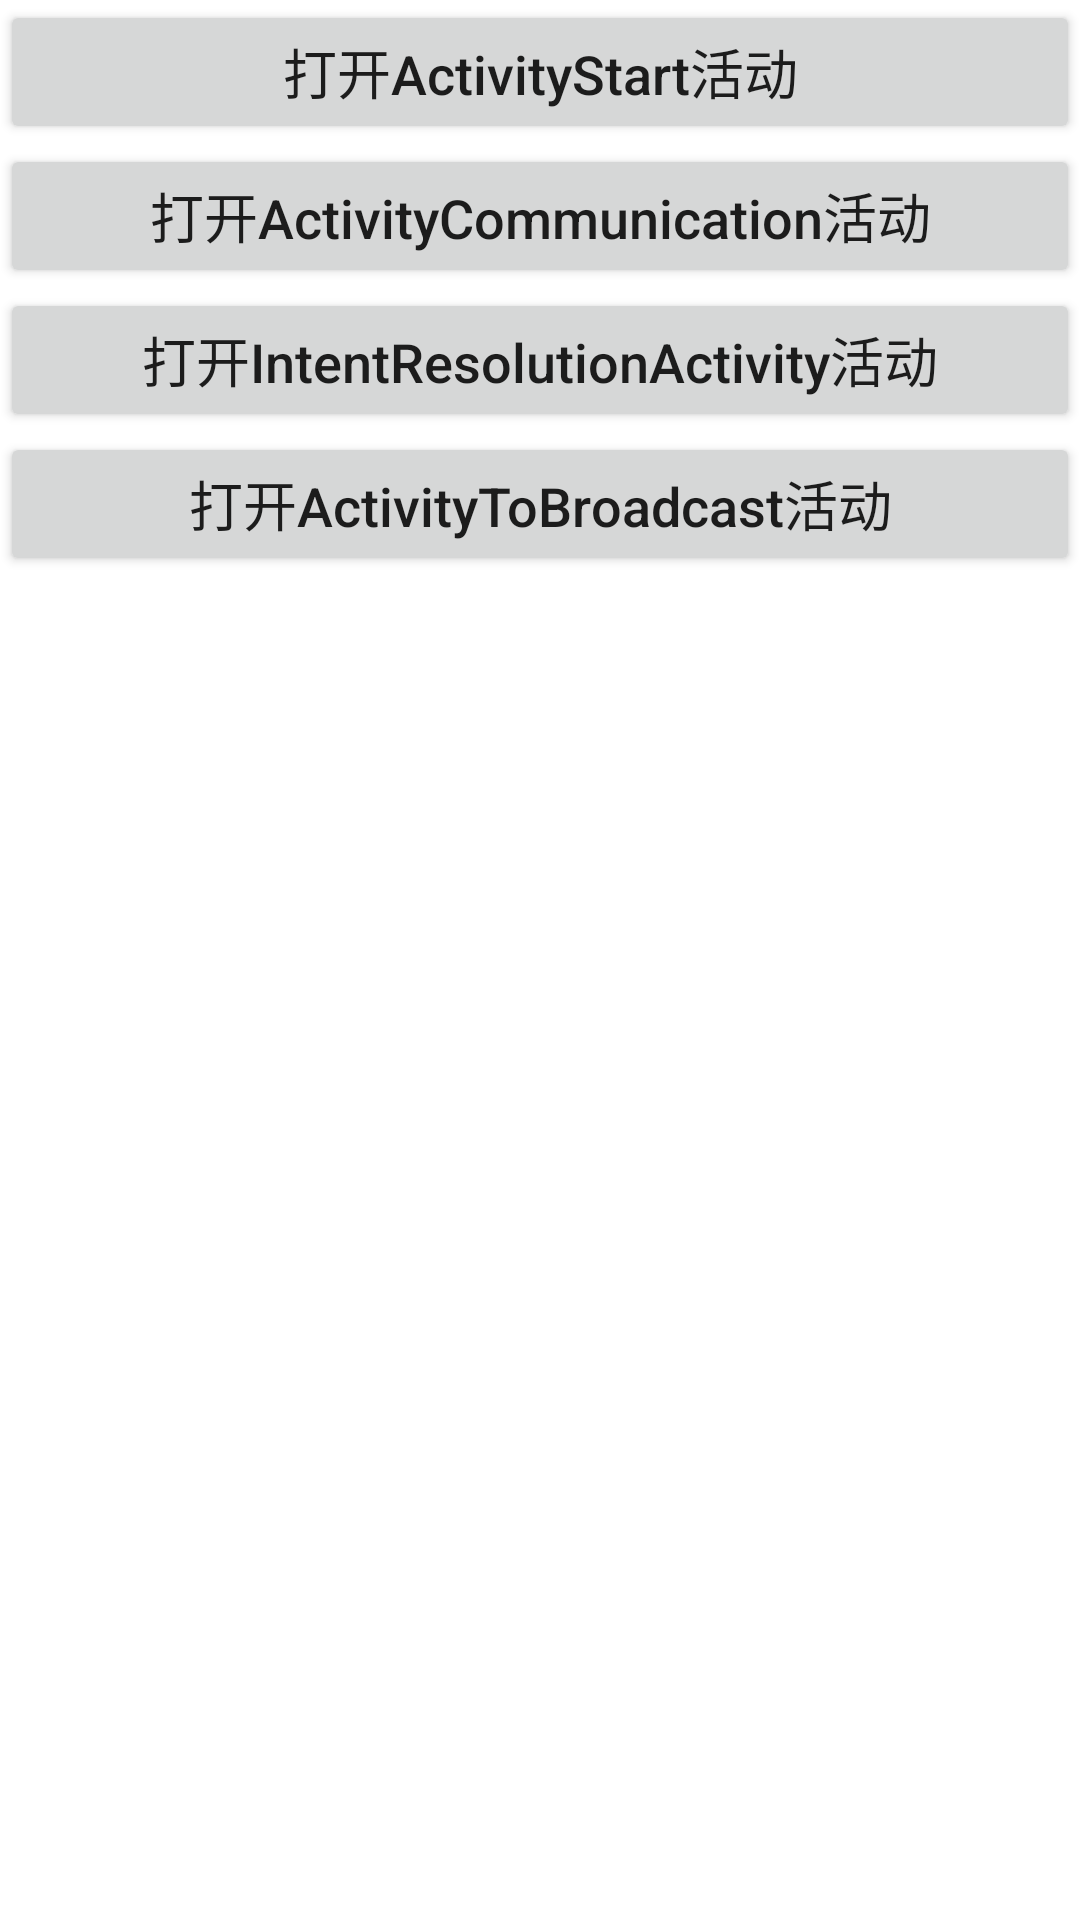

Write the Android layout XML for this screen, with the resource values it uses.
<!-- AndroidManifest.xml: application theme Theme.IntenAndBroadCast -->
<!-- res/layout/activity_intent_demo.xml -->
<?xml version="1.0" encoding="utf-8"?>
<LinearLayout xmlns:android="http://schemas.android.com/apk/res/android"
    xmlns:app="http://schemas.android.com/apk/res-auto"
    xmlns:tools="http://schemas.android.com/tools"
    android:layout_width="match_parent"
    android:layout_height="match_parent"
    android:orientation="vertical"
    tools:context=".IntentDemo">

    <Button
        android:layout_width="match_parent"
        android:layout_height="wrap_content"
        android:id="@+id/button_intentActivity"
        android:text="打开ActivityStart活动"
        android:textAllCaps="false"
        android:textSize="18dp"/>

    <Button
        android:layout_width="match_parent"
        android:layout_height="wrap_content"
        android:id="@+id/button_ActivityCommunication"
        android:text="打开ActivityCommunication活动"
        android:textAllCaps="false"
        android:textSize="18dp"/>


    <Button
        android:layout_width="match_parent"
        android:layout_height="wrap_content"
        android:id="@+id/button_activity_intent_resolution"
        android:text="打开IntentResolutionActivity活动"
        android:textAllCaps="false"
        android:textSize="18dp"/>

    <Button
        android:layout_width="match_parent"
        android:layout_height="wrap_content"
        android:id="@+id/button_broadcast"
        android:text="打开ActivityToBroadcast活动"
        android:textSize="18dp"
        android:textAllCaps="false"/>

</LinearLayout>
<!-- resources referenced by this layout -->
<resources>
  <style name="Theme.IntenAndBroadCast" parent="Theme.MaterialComponents.DayNight.DarkActionBar">
          
          <item name="colorPrimary">@color/purple_500</item>
          <item name="colorPrimaryVariant">@color/purple_700</item>
          <item name="colorOnPrimary">@color/white</item>
          
          <item name="colorSecondary">@color/teal_200</item>
          <item name="colorSecondaryVariant">@color/teal_700</item>
          <item name="colorOnSecondary">@color/black</item>
          
          <item name="android:statusBarColor" tools:targetApi="l">?attr/colorPrimaryVariant</item>
          
      </style>
  <!-- not gathered from this repository: default colours our renderer supplied (Android Studio template values) -->
  <color name="purple_500">#FF6200EE</color>
  <color name="purple_700">#FF3700B3</color>
  <color name="teal_200">#FF03DAC5</color>
  <color name="teal_700">#FF018786</color>
  <color name="black">#FF000000</color>
  <color name="white">#FFFFFFFF</color>
</resources>
